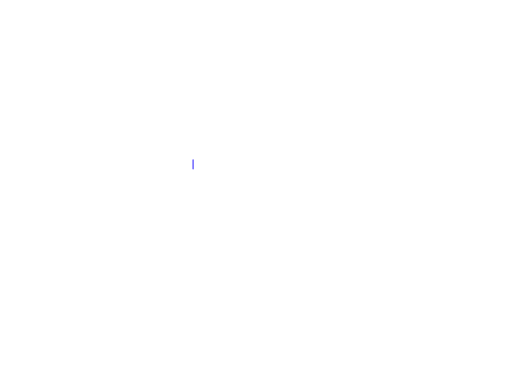
t = 0.00 s
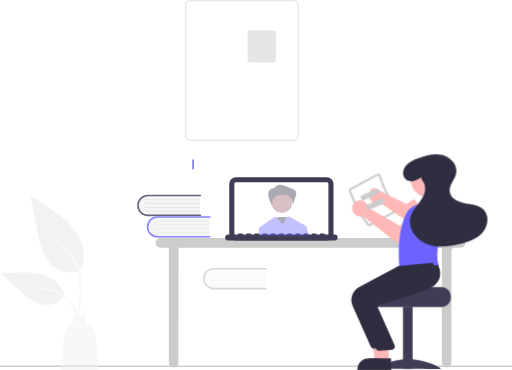
t = 1.30 s
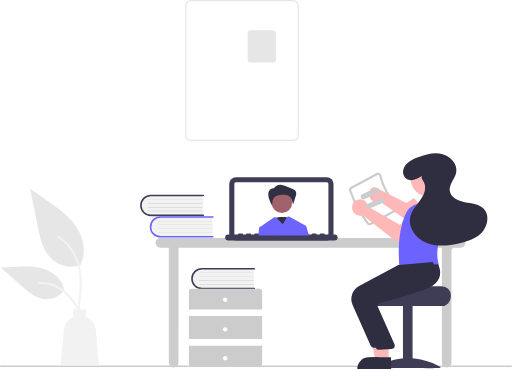
t = 2.60 s
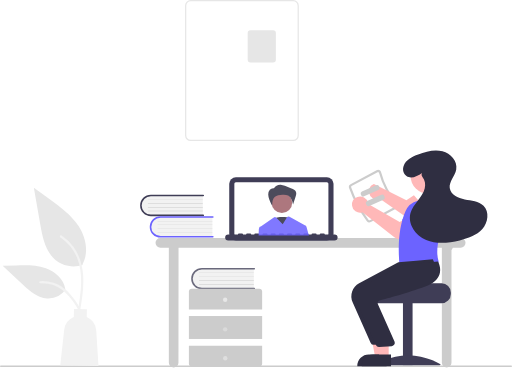
t = 3.90 s
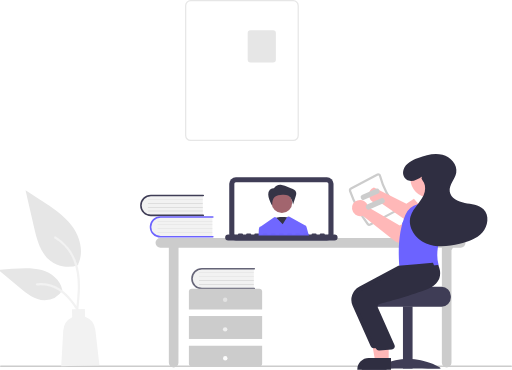
t = 5.20 s
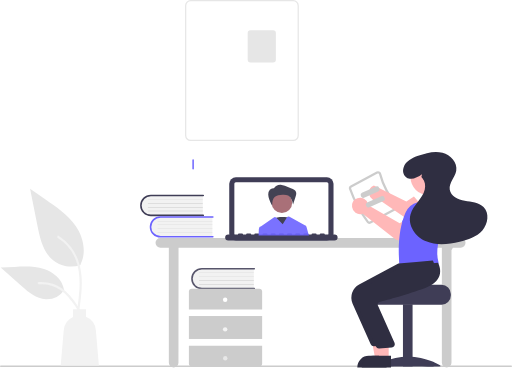
t = 6.50 s

The animated SVG that drew these frames (rendered in a browser with its animation timeline set to each time). Animation: 25 SMIL elements (animate=16,animateTransform=9); one cycle of 6.50 s, repeats indefinitely.

<svg xmlns="http://www.w3.org/2000/svg" width="692" height="499.87671" viewBox="0 0 692 499.87671" xmlns:xlink="http://www.w3.org/1999/xlink" role="img">

  <!-- ═══════════════════════════════════════
       GROUND LINE — fade in
  ════════════════════════════════════════ -->
  <g opacity="0">
    <animate attributeName="opacity" from="0" to="1" begin="0.2s" dur="0.4s" fill="freeze"/>
    <path d="M945,696.10473H255a1,1,0,0,1,0-2H945a1,1,0,0,1,0,2Z" transform="translate(-254 -200.06165)" fill="#ccc"/>
  </g>

  <!-- ═══════════════════════════════════════
       STAND / POLE — fade + rise
  ════════════════════════════════════════ -->
  <g opacity="0">
    <animate attributeName="opacity" from="0" to="1" begin="0.3s" dur="0.5s" fill="freeze"/>
    <path d="M876.70437,521.703h-406a6.5,6.5,0,1,0,0,13h11.5v155.5a6.5,6.5,0,0,0,13,0l.09878-155.5H851.20437v155.5a6.5,6.5,0,0,0,13,0V538.13036l1.89111-3.42737h10.60889a6.5,6.5,0,1,0,0-13Z" transform="translate(-254 -200.06165)" fill="#ccc"/>
  </g>

  <!-- ═══════════════════════════════════════
       BOOKS (pill stacks, left) — slide in from left
  ════════════════════════════════════════ -->
  <g opacity="0">
    <animate attributeName="opacity" from="0" to="1" begin="0.9s" dur="0.5s" fill="freeze"/>
    <animateTransform attributeName="transform" type="translate" from="-20 0" to="0 0" begin="0.9s" dur="0.5s" fill="freeze"/>
    <!-- top pill -->
    <path d="M528.07906,463.73994v27.52572H459.11681a13.77119,13.77119,0,1,1,0-27.52572Z" transform="translate(-254 -200.06165)" fill="#f2f2f2"/>
    <path d="M529.773,491.05392a1.05909,1.05909,0,0,1-1.05868,1.05868h-70.8258a14.50393,14.50393,0,1,1,0-29.00787h70.8258a1.05868,1.05868,0,0,1,0,2.11736h-70.8258a12.38658,12.38658,0,0,0,0,24.77315h70.8258A1.0591,1.0591,0,0,1,529.773,491.05392Z" transform="translate(-254 -200.06165)" fill="#3f3d56"/>
    <path d="M528.07906,470.092H453.97135a.21174.21174,0,1,1,0-.42347h74.10771a.21174.21174,0,0,1,0,.42347Z" transform="translate(-254 -200.06165)" fill="#ccc"/>
    <path d="M528.07906,475.1737H453.97135a.21174.21174,0,1,1,0-.42347h74.10771a.21174.21174,0,0,1,0,.42347Z" transform="translate(-254 -200.06165)" fill="#ccc"/>
    <path d="M528.07906,480.25537H453.97135a.21174.21174,0,1,1,0-.42347h74.10771a.21174.21174,0,0,1,0,.42347Z" transform="translate(-254 -200.06165)" fill="#ccc"/>
    <path d="M528.07906,485.337H453.97135a.21174.21174,0,1,1,0-.42347h74.10771a.21174.21174,0,0,1,0,.42347Z" transform="translate(-254 -200.06165)" fill="#ccc"/>
    <!-- bottom pill -->
    <path d="M541.07906,492.73994v27.52572H472.11681a13.77119,13.77119,0,1,1,0-27.52572Z" transform="translate(-254 -200.06165)" fill="#f2f2f2"/>
    <path d="M542.773,520.05392a1.05909,1.05909,0,0,1-1.05868,1.05868h-70.8258a14.50393,14.50393,0,1,1,0-29.00787h70.8258a1.05868,1.05868,0,0,1,0,2.11736h-70.8258a12.38658,12.38658,0,0,0,0,24.77315h70.8258A1.0591,1.0591,0,0,1,542.773,520.05392Z" transform="translate(-254 -200.06165)" fill="#6c63ff"/>
    <path d="M541.07906,499.092H466.97135a.21174.21174,0,1,1,0-.42347h74.10771a.21174.21174,0,0,1,0,.42347Z" transform="translate(-254 -200.06165)" fill="#ccc"/>
    <path d="M541.07906,504.1737H466.97135a.21174.21174,0,1,1,0-.42347h74.10771a.21174.21174,0,0,1,0,.42347Z" transform="translate(-254 -200.06165)" fill="#ccc"/>
    <path d="M541.07906,509.25537H466.97135a.21174.21174,0,1,1,0-.42347h74.10771a.21174.21174,0,0,1,0,.42347Z" transform="translate(-254 -200.06165)" fill="#ccc"/>
    <path d="M541.07906,514.337H466.97135a.21174.21174,0,1,1,0-.42347h74.10771a.21174.21174,0,0,1,0,.42347Z" transform="translate(-254 -200.06165)" fill="#ccc"/>
  </g>

  <!-- ═══════════════════════════════════════
       LAPTOP FRAME (small, bottom-center) — fade up
  ════════════════════════════════════════ -->
  <g opacity="0">
    <animate attributeName="opacity" from="0" to="1" begin="0.5s" dur="0.6s" fill="freeze"/>
    <animateTransform attributeName="transform" type="translate" from="0 16" to="0 0" begin="0.5s" dur="0.6s" fill="freeze"/>
    <path d="M695.79406,525.10473H572.81224a8.992,8.992,0,0,1-8.98182-8.98182V448.41382a8.992,8.992,0,0,1,8.98182-8.98182H695.79406a8.992,8.992,0,0,1,8.98182,8.98182v67.70909A8.992,8.992,0,0,1,695.79406,525.10473Z" transform="translate(-254 -200.06165)" fill="#3f3d56"/>
    <path d="M695.79338,446.34472H572.81292a2.07422,2.07422,0,0,0-2.06983,2.07v67.71a2.07427,2.07427,0,0,0,2.06983,2.07H695.79338a2.07427,2.07427,0,0,0,2.06983-2.07v-67.71A2.07422,2.07422,0,0,0,695.79338,446.34472Z" transform="translate(-254 -200.06165)" fill="#fff"/>
    <path d="M706.1577,516.81382H693.03042a1.38183,1.38183,0,0,0-1.38182-1.38182h-4.14545a1.38184,1.38184,0,0,0-1.38182,1.38182h-4.14545a1.38184,1.38184,0,0,0-1.38182-1.38182H676.4486a1.38183,1.38183,0,0,0-1.38181,1.38182h-4.14546a1.38183,1.38183,0,0,0-1.38182-1.38182h-4.14545a1.38184,1.38184,0,0,0-1.38182,1.38182h-4.14545A1.38184,1.38184,0,0,0,658.485,515.432h-4.14546a1.38183,1.38183,0,0,0-1.38181,1.38182h-4.14546a1.38183,1.38183,0,0,0-1.38182-1.38182H643.285a1.38183,1.38183,0,0,0-1.38182,1.38182H637.7577a1.38184,1.38184,0,0,0-1.38182-1.38182h-4.14546a1.38184,1.38184,0,0,0-1.38182,1.38182h-4.14545a1.38183,1.38183,0,0,0-1.38182-1.38182h-4.14545a1.38183,1.38183,0,0,0-1.38182,1.38182H615.6486a1.38183,1.38183,0,0,0-1.38181-1.38182h-4.14546a1.38184,1.38184,0,0,0-1.38182,1.38182h-4.14545a1.38184,1.38184,0,0,0-1.38182-1.38182h-4.14545a1.38183,1.38183,0,0,0-1.38182,1.38182h-4.14546a1.38183,1.38183,0,0,0-1.38181-1.38182h-4.14546a1.38184,1.38184,0,0,0-1.38182,1.38182H582.485a1.38184,1.38184,0,0,0-1.38182-1.38182H576.9577a1.38183,1.38183,0,0,0-1.38182,1.38182H562.4486a4.14546,4.14546,0,0,0,0,8.29091H706.1577a4.14545,4.14545,0,0,0,0-8.29091Z" transform="translate(-254 -200.06165)" fill="#3f3d56"/>
  </g>

  <!-- ═══════════════════════════════════════
       SMALL SCREEN — avatar photo + scene
  ════════════════════════════════════════ -->
  <g opacity="0">
    <animate attributeName="opacity" from="0" to="1" begin="1.1s" dur="0.5s" fill="freeze"/>
    <path d="M644.792,494.28284s-14.72226-3.39247-22.81951,2.827,10.30559,20.3548,10.30559,20.3548Z" transform="translate(-254 -200.06165)" fill="#2f2e41"/>
    <circle cx="381.0242" cy="273.92427" r="13.88708" fill="#a0616a"/>
    <path d="M624.28574,454.49178a9.89807,9.89807,0,0,1,9.12642-4.85578,19.3971,19.3971,0,0,1,5.51548,1.5439l9.07827,3.54127c2.34912.91634,4.92191,2.03879,5.94127,4.34508.9461,2.14055.24023,4.61266-.47431,6.84123l-3.39653,10.5933a32.24633,32.24633,0,0,0-1.92474-6.99768,10.83489,10.83489,0,0,0-4.70439-5.36393c-2.35809-1.2097-5.13745-1.18465-7.78466-1.05725-3.74914.18043-7.82552.65742-10.48931,3.30181a10.89524,10.89524,0,0,0-2.76456,5.39929,32.50033,32.50033,0,0,0-.57974,6.11164,50.669,50.669,0,0,1-3.86936-8.29541,20.52464,20.52464,0,0,1-1.43767-6.71481,9.44392,9.44392,0,0,1,2.16458-6.387,6.19534,6.19534,0,0,1,6.23051-1.96094Z" transform="translate(-254 -200.06165)" fill="#2f2e41"/>
    <path d="M668.183,506.3247a2.47182,2.47182,0,0,0-2.06982-1.79.85977.85977,0,0,0-.1001-.06L645.28167,492.8565a2.63677,2.63677,0,0,0-3.52833.9082l-5.66992,9.18006-8.54-8.54-.13574-.13581a2.6365,2.6365,0,0,0-3.37646-.29528l-17.03809,11.93109c-.02978,0-.06006.01-.08984.01a3.63267,3.63267,0,0,0-3.03028,3.39l-.43994,8.89h68.04Z" transform="translate(-254 -200.06165)" fill="#6c63ff"/>
    <!-- screen glow pulse -->
    <animate attributeName="opacity" values="1;0.85;1" dur="3s" begin="2.5s" repeatCount="indefinite"/>
  </g>

  <!-- ═══════════════════════════════════════
       PROGRESS BAR (right) — slide in from right
  ════════════════════════════════════════ -->
  <g opacity="0">
    <animate attributeName="opacity" from="0" to="1" begin="1.2s" dur="0.5s" fill="freeze"/>
    <animateTransform attributeName="transform" type="translate" from="20 0" to="0 0" begin="1.2s" dur="0.5s" fill="freeze"/>
    <path d="M597.07906,562.73994v27.52572H528.11681a13.77119,13.77119,0,1,1,0-27.52572Z" transform="translate(-254 -200.06165)" fill="#f2f2f2"/>
    <path d="M598.773,590.05392a1.05909,1.05909,0,0,1-1.05868,1.05868h-70.8258a14.50394,14.50394,0,1,1,0-29.00787h70.8258a1.05868,1.05868,0,0,1,0,2.11736h-70.8258a12.38658,12.38658,0,0,0,0,24.77315h70.8258A1.0591,1.0591,0,0,1,598.773,590.05392Z" transform="translate(-254 -200.06165)" fill="#3f3d56">
      <animate attributeName="opacity" values="1;0.6;1" dur="3s" begin="3s" repeatCount="indefinite"/>
    </path>
    <path d="M597.07906,569.092H522.97135a.21174.21174,0,1,1,0-.42347h74.10771a.21174.21174,0,0,1,0,.42347Z" transform="translate(-254 -200.06165)" fill="#ccc"/>
    <path d="M597.07906,574.1737H522.97135a.21174.21174,0,1,1,0-.42347h74.10771a.21174.21174,0,0,1,0,.42347Z" transform="translate(-254 -200.06165)" fill="#ccc"/>
    <path d="M597.07906,579.25537H522.97135a.21174.21174,0,1,1,0-.42347h74.10771a.21174.21174,0,0,1,0,.42347Z" transform="translate(-254 -200.06165)" fill="#ccc"/>
    <path d="M597.07906,584.337H522.97135a.21174.21174,0,1,1,0-.42347h74.10771a.21174.21174,0,0,1,0,.42347Z" transform="translate(-254 -200.06165)" fill="#ccc"/>
  </g>

  <!-- ═══════════════════════════════════════
       LARGE LAPTOP FRAME — fade up
  ════════════════════════════════════════ -->
  <g opacity="0">
    <animate attributeName="opacity" from="0" to="1" begin="0.5s" dur="0.6s" fill="freeze"/>
    <animateTransform attributeName="transform" type="translate" from="0 16" to="0 0" begin="0.5s" dur="0.6s" fill="freeze"/>
    <path d="M504.11035,383.08308v-175.5a7.53,7.53,0,0,1,7.52143-7.52143H650.36035a7.53005,7.53005,0,0,1,7.52143,7.52143v175.5a7.53,7.53,0,0,1-7.52143,7.52142H511.63178A7.53,7.53,0,0,1,504.11035,383.08308Zm7.52143-181.35a5.85656,5.85656,0,0,0-5.85,5.85v175.5a5.85657,5.85657,0,0,0,5.85,5.85H650.36035a5.85658,5.85658,0,0,0,5.85-5.85v-175.5a5.85657,5.85657,0,0,0-5.85-5.85Z" transform="translate(-254 -200.06165)" fill="#e6e6e6"/>
    <!-- photo box on screen -->
    <path d="M588.77549,280.65936V244.62367a3.7649,3.7649,0,0,1,3.76072-3.76072h30.537a3.7649,3.7649,0,0,1,3.76072,3.76072v36.03569a3.76489,3.76489,0,0,1-3.76072,3.76071h-30.537A3.76489,3.76489,0,0,1,588.77549,280.65936Z" transform="translate(-254 -200.06165)" fill="#e6e6e6"/>
  </g>

  <!-- ═══════════════════════════════════════
       ARROW PANEL (vertical center bar) — slide from right
  ════════════════════════════════════════ -->
  <g opacity="0">
    <animate attributeName="opacity" from="0" to="1" begin="1.4s" dur="0.5s" fill="freeze"/>
    <animateTransform attributeName="transform" type="translate" from="20 0" to="0 0" begin="1.4s" dur="0.5s" fill="freeze"/>
    <path d="M608.30315,618.10473v-24a4.00008,4.00008,0,0,0-4-4h-91a4.00008,4.00008,0,0,0-4,4v24Z" transform="translate(-254 -200.06165)" fill="#ccc"/>
    <rect x="255.30315" y="427.04308" width="99" height="31" fill="#ccc"/>
    <path d="M509.30315,667.10473v24a4.00008,4.00008,0,0,0,4,4h91a4.00008,4.00008,0,0,0,4-4v-24Z" transform="translate(-254 -200.06165)" fill="#ccc"/>
    <!-- dots — blink in sequence -->
    <circle cx="304.30315" cy="405.04308" r="3" fill="#fff">
      <animate attributeName="opacity" values="1;0.2;1" dur="2s" begin="2.5s" repeatCount="indefinite"/>
    </circle>
    <circle cx="304.30315" cy="445.04308" r="3" fill="#fff">
      <animate attributeName="opacity" values="1;0.2;1" dur="2s" begin="2.8s" repeatCount="indefinite"/>
    </circle>
    <circle cx="304.46392" cy="484.19608" r="3" fill="#fff">
      <animate attributeName="opacity" values="1;0.2;1" dur="2s" begin="3.1s" repeatCount="indefinite"/>
    </circle>
  </g>

  <!-- ═══════════════════════════════════════
       PERSON — fade up, then loop bob
  ════════════════════════════════════════ -->
  <g opacity="0">
    <animate attributeName="opacity" from="0" to="1" begin="0.7s" dur="0.6s" fill="freeze"/>
    <!-- intro rise -->
    <animateTransform attributeName="transform" type="translate"
      from="0 20" to="0 0"
      begin="0.7s" dur="0.6s" fill="freeze"/>

    <!-- wrap inner group to loop-bob independently after intro -->
    <g>
      <animateTransform attributeName="transform" type="translate"
        values="0,0; 0,-5; 0,0"
        keyTimes="0;0.5;1"
        calcMode="spline" keySplines="0.45,0,0.55,1; 0.45,0,0.55,1"
        dur="3.5s" begin="2s" repeatCount="indefinite"/>

      <path d="M749.83452,503.90591a167.50633,167.50633,0,0,1-24.0754-44.93173,4.30258,4.30258,0,0,1,2.03179-5.17938l35.14526-18.83159a4.2466,4.2466,0,0,1,3.72553-.15123,4.31914,4.31914,0,0,1,2.46131,2.884,102.32846,102.32846,0,0,0,22.44563,41.89073,4.31809,4.31809,0,0,1,1.03824,3.64654,4.24658,4.24658,0,0,1-2.1894,3.01811L755.27223,505.083A4.30258,4.30258,0,0,1,749.83452,503.90591Z" transform="translate(-254 -200.06165)" fill="#ccc"/>
      <path d="M752.23284,502.10375a1.29853,1.29853,0,0,0,1.62207.335l35.14551-18.832a1.24591,1.24591,0,0,0,.65258-.897,1.31807,1.31807,0,0,0-.325-1.12793,105.34018,105.34018,0,0,1-23.10693-43.125,1.31863,1.31863,0,0,0-.75806-.895,1.24691,1.24691,0,0,0-1.11035.0459L729.20793,456.4392a1.29831,1.29831,0,0,0-.61962,1.53711,164.50711,164.50711,0,0,0,23.64453,44.12744Z" transform="translate(-254 -200.06165)" fill="#fff"/>
      <path d="M787.00509,525.615l-42.67431-33.666a10.51709,10.51709,0,0,1-1.03614.30566,11.02708,11.02708,0,0,1-8.81787-1.69141,10.9127,10.9127,0,0,1-4.62646-7.73339,11.02293,11.02293,0,0,1,7.209-11.63819,11.00361,11.00361,0,0,1,14.42627,7.8374,10.5714,10.5714,0,0,1,.229,1.45215L794.196,504.98856l10.57178-6.08643,11.71093,15.332-16.41406,11.69922a10.94192,10.94192,0,0,1-13.05957-.31836Z" transform="translate(-254 -200.06165)" fill="#ffb8b8"/>
      <path d="M821.686,519.00884l-24.34869-16.55738,11.44288-16.20686a11.16823,11.16823,0,0,1,13.92862-3.64l0,0a11.16822,11.16822,0,0,1,5.89441,13.2826Z" transform="translate(-254 -200.06165)" fill="#6c63ff"/>
      <path d="M759.3265,453.70453l43.93794,21.78816,10.16835-6.73853,12.65178,14.56532L825.76934,504.2789a11.1485,11.1485,0,0,1-13.30125.513l-44.57918-30.82819a10.51075,10.51075,0,0,1-1.01489.3701,11.00314,11.00314,0,0,1-14.01048-8.56076,10.70772,10.70772,0,0,1-.16253-1.33951A11.036,11.036,0,0,1,759.3265,453.70453Z" transform="translate(-254 -200.06165)" fill="#ffb8b8"/>
      <path d="M866.59251,498.88255l-27.52466,10.45937-6.72-18.66664a11.16823,11.16823,0,0,1,5.002-13.4995l0,0a11.16823,11.16823,0,0,1,14.26249,2.78445Z" transform="translate(-254 -200.06165)" fill="#6c63ff"/>
      <path d="M796.58273,572.84256a4.99862,4.99862,0,0,1-2.0835-3.54883c-3.52539-32.90967-1.06982-58.66406,7.50586-78.73486a24.99166,24.99166,0,0,1,16.5669-14.17969l22.24951-1.12305.11523.05567A26.00516,26.00516,0,0,1,855.156,502.90018c-7.15625,18.86328-13.14844,38.50293-8.57861,54.34619a5.12194,5.12194,0,0,1-.48389,3.9834,4.88411,4.88411,0,0,1-3.11572,2.30908L800.59933,573.6199a4.96422,4.96422,0,0,1-4.0166-.77734Z" transform="translate(-254 -200.06165)" fill="#6c63ff"/>
      <circle cx="579.39612" cy="242.32319" r="24.56103" fill="#ffb8b8"/>
      <path d="M824.39127,438.72667c-6.31271,4.32051-14.60145,8.76174-21.04891,4.16075-4.23352-3.02109-5.56737-8.61545-3.8506-13.52486,3.08726-8.82857,11.56943-12.71531,19.68052-15.69459,10.54441-3.87305,22.02573-6.95424,32.91112-4.18055s20.5056,13.31292,18.54058,24.37293c-1.58022,8.89423-9.97,16.29492-8.779,25.24958,1.19867,9.01215,11.33379,13.75589,20.28149,15.36658s18.96039,2.12822,25.39074,8.5552c8.2031,8.1988,6.15465,22.85325-1.56414,31.50955s-19.36683,12.58011-30.6538,15.24757c-14.95454,3.53422-31.12905,5.39161-45.33209-.47378s-25.25565-21.65433-21.14126-36.45976c1.73791-6.2538,5.83191-11.5391,9.78854-16.68451s7.9631-10.526,9.47238-16.83888c1.25772-5.26073.32682-11.36869-3.16182-15.31484a4.437,4.437,0,0,1-.59439-5.18643Z" transform="translate(-254 -200.06165)" fill="#2f2e41"/>
      <path d="M850.84106,587.8533H802.83129c0,1.38-49.48,2.5-49.48,2.5a12.85953,12.85953,0,0,0-2.10986,2,12.41025,12.41025,0,0,0-2.90039,8v2a12.5046,12.5046,0,0,0,12.5,12.5h90a12.51088,12.51088,0,0,0,12.5-12.5v-2A12.51735,12.51735,0,0,0,850.84106,587.8533Z" transform="translate(-254 -200.06165)" fill="#3f3d56"/>
      <rect x="798.6175" y="614.35671" width="13" height="84" transform="translate(1356.235 1112.65178) rotate(-180)" fill="#3f3d56"/>
      <path d="M761.6175,697.9c0,1.40463,19.69947.54331,44,.54331s44,.86132,44-.54331-19.69947-12.54331-44-12.54331S761.6175,696.49539,761.6175,697.9Z" transform="translate(-254 -200.06165)" fill="#3f3d56"/>
      <polygon points="519.353 487.993 507.094 487.992 501.261 456.195 519.355 456.196 519.353 487.993" fill="#ffb8b8"/>
      <path d="M776.47983,699.93835l-39.53052-.00146v-.5a15.38605,15.38605,0,0,1,15.38647-15.38623h.001l24.1438.001Z" transform="translate(-254 -200.06165)" fill="#2f2e41"/>
      <path d="M755.01663,668.33665,730.57571,613.529a20.086,20.086,0,0,1,8.8186-25.78418l53.01343-28.42773,24.19116-2.05762,22.3147-2.02832.16089.27246c.20581.34766,5.00366,8.63477,1.7605,17.72168-2.46,6.89258-8.85889,12.27637-19.0188,16.00195-23.71436,8.69532-51.10913,16.127-61.78638,18.918a3.45079,3.45079,0,0,0-2.21118,1.75977,3.49812,3.49812,0,0,0-.19629,2.79883l22.70654,51.01464a4.49992,4.49992,0,0,1-3.80932,6.0293L759.553,670.98313q-.21606.02051-.43017.02051A4.49688,4.49688,0,0,1,755.01663,668.33665Z" transform="translate(-254 -200.06165)" fill="#2f2e41"/>
      <polygon points="525.353 487.993 513.094 487.992 507.261 456.195 525.355 456.196 525.353 487.993" fill="#ffb8b8"/>
      <path d="M782.47983,699.93835l-39.53052-.00146v-.5a15.38605,15.38605,0,0,1,15.38647-15.38623h.001l24.1438.001Z" transform="translate(-254 -200.06165)" fill="#2f2e41"/>
      <path d="M762.01663,671.33665,737.57571,616.529a20.086,20.086,0,0,1,8.8186-25.78418l53.01343-28.42773,24.19116-2.05762,22.3147-2.02832.16089.27246c.20581.34766,5.00366,8.63477,1.7605,17.72168-2.46,6.89258-8.85889,12.27637-19.0188,16.00195-23.71436,8.69532-51.10913,16.127-61.78638,18.918a3.45079,3.45079,0,0,0-2.21118,1.75977,3.49812,3.49812,0,0,0-.19629,2.79883l22.70654,51.01464a4.49992,4.49992,0,0,1-3.80932,6.0293L766.553,673.98313q-.21606.02051-.43017.02051A4.49688,4.49688,0,0,1,762.01663,671.33665Z" transform="translate(-254 -200.06165)" fill="#2f2e41"/>
      <path d="M765.24342,461.83787l-19.1416,8.44957a3.00328,3.00328,0,0,1-3.956-1.533l-.47343-1.07251a3.00328,3.00328,0,0,1,1.533-3.956l19.1416-8.44957a3.00328,3.00328,0,0,1,3.956,1.533l.47343,1.07251A3.00328,3.00328,0,0,1,765.24342,461.83787Z" transform="translate(-254 -200.06165)" fill="#ccc"/>
      <path d="M772.24342,474.83787l-19.1416,8.44957a3.00328,3.00328,0,0,1-3.956-1.533l-.47343-1.07251a3.00328,3.00328,0,0,1,1.533-3.956l19.1416-8.44957a3.00328,3.00328,0,0,1,3.956,1.533l.47343,1.07251A3.00328,3.00328,0,0,1,772.24342,474.83787Z" transform="translate(-254 -200.06165)" fill="#ccc"/>
    </g>
  </g>

  <!-- ═══════════════════════════════════════
       PLANT — fade up, then sway
  ════════════════════════════════════════ -->
  <g opacity="0">
    <animate attributeName="opacity" from="0" to="1" begin="1.0s" dur="0.6s" fill="freeze"/>
    <animateTransform attributeName="transform" type="translate" from="0 16" to="0 0" begin="1.0s" dur="0.6s" fill="freeze"/>

    <!-- sway pivot around pot base (approx x=107, y=480 in viewBox) -->
    <g>
      <animateTransform attributeName="transform" type="rotate"
        values="0,107,470; 2,107,470; 0,107,470; -2,107,470; 0,107,470"
        keyTimes="0;0.25;0.5;0.75;1"
        dur="4s" begin="2.5s" repeatCount="indefinite"
        calcMode="spline" keySplines="0.45,0,0.55,1;0.45,0,0.55,1;0.45,0,0.55,1;0.45,0,0.55,1"/>
      <path d="M363.07219,558.06009a39.063,39.063,0,0,1-37.72112-6.64474c-13.212-11.08918-17.35436-29.35854-20.72485-46.275q-4.98462-25.01781-9.96925-50.0356l20.87166,14.37144c15.00965,10.33508,30.35744,21.00126,40.75007,35.97112s14.929,35.40506,6.57885,51.60315" transform="translate(-254 -200.06165)" fill="#e6e6e6"/>
      <path d="M361.28809,618.6386c2.11249-15.38745,4.28468-30.97255,2.80288-46.52494-1.316-13.81219-5.52988-27.30283-14.10882-38.36423A63.8196,63.8196,0,0,0,333.60831,518.912c-1.6374-1.03351-3.14442,1.5614-1.51416,2.59042A60.67179,60.67179,0,0,1,356.093,550.4588c5.22488,13.28947,6.06392,27.77612,5.16355,41.89337-.54449,8.53723-1.69847,17.01851-2.86134,25.48891a1.5543,1.5543,0,0,0,1.04766,1.84518,1.50916,1.50916,0,0,0,1.84518-1.04766Z" transform="translate(-254 -200.06165)" fill="#f2f2f2"/>
      <path d="M340.941,591.41008a28.75526,28.75526,0,0,1-25.05474,12.93133c-12.68314-.60208-23.25684-9.45412-32.77515-17.85807l-28.15329-24.85721,18.63281-.8917c13.39961-.64126,27.14492-1.23941,39.90759,2.89278s24.53307,14.0769,26.8668,27.2873" transform="translate(-254 -200.06165)" fill="#e6e6e6"/>
      <path d="M367.25813,627.48412c-10.16773-17.99115-21.96141-37.98627-43.03473-44.377a48.02218,48.02218,0,0,0-18.10109-1.869c-1.9218.16571-1.44191,3.12811.4764,2.9627a44.61381,44.61381,0,0,1,28.88649,7.64231c8.1449,5.544,14.48659,13.25166,19.85414,21.42526,3.28779,5.00657,6.23278,10.22555,9.17833,15.43753.94134,1.66563,3.69279.46329,2.74046-1.22181Z" transform="translate(-254 -200.06165)" fill="#f2f2f2"/>
      <path d="M383.54973,646.42114A21.77376,21.77376,0,0,0,370.207,628.18432v-10.401H352.76213v10.72876a21.76258,21.76258,0,0,0-12.61621,17.90906l-4.102,47.68359h51.60791Z" transform="translate(-254 -200.06165)" fill="#f2f2f2"/>
    </g>
  </g>

  <!-- ═══════════════════════════════════════
       CURSOR blink on large screen
  ════════════════════════════════════════ -->
  <rect x="260" y="215" width="2" height="14" fill="#6c63ff" rx="1">
    <animate attributeName="opacity" values="1;1;0;0;1" keyTimes="0;0.45;0.5;0.95;1"
      dur="1.1s" begin="2s" repeatCount="indefinite"/>
  </rect>

</svg>
